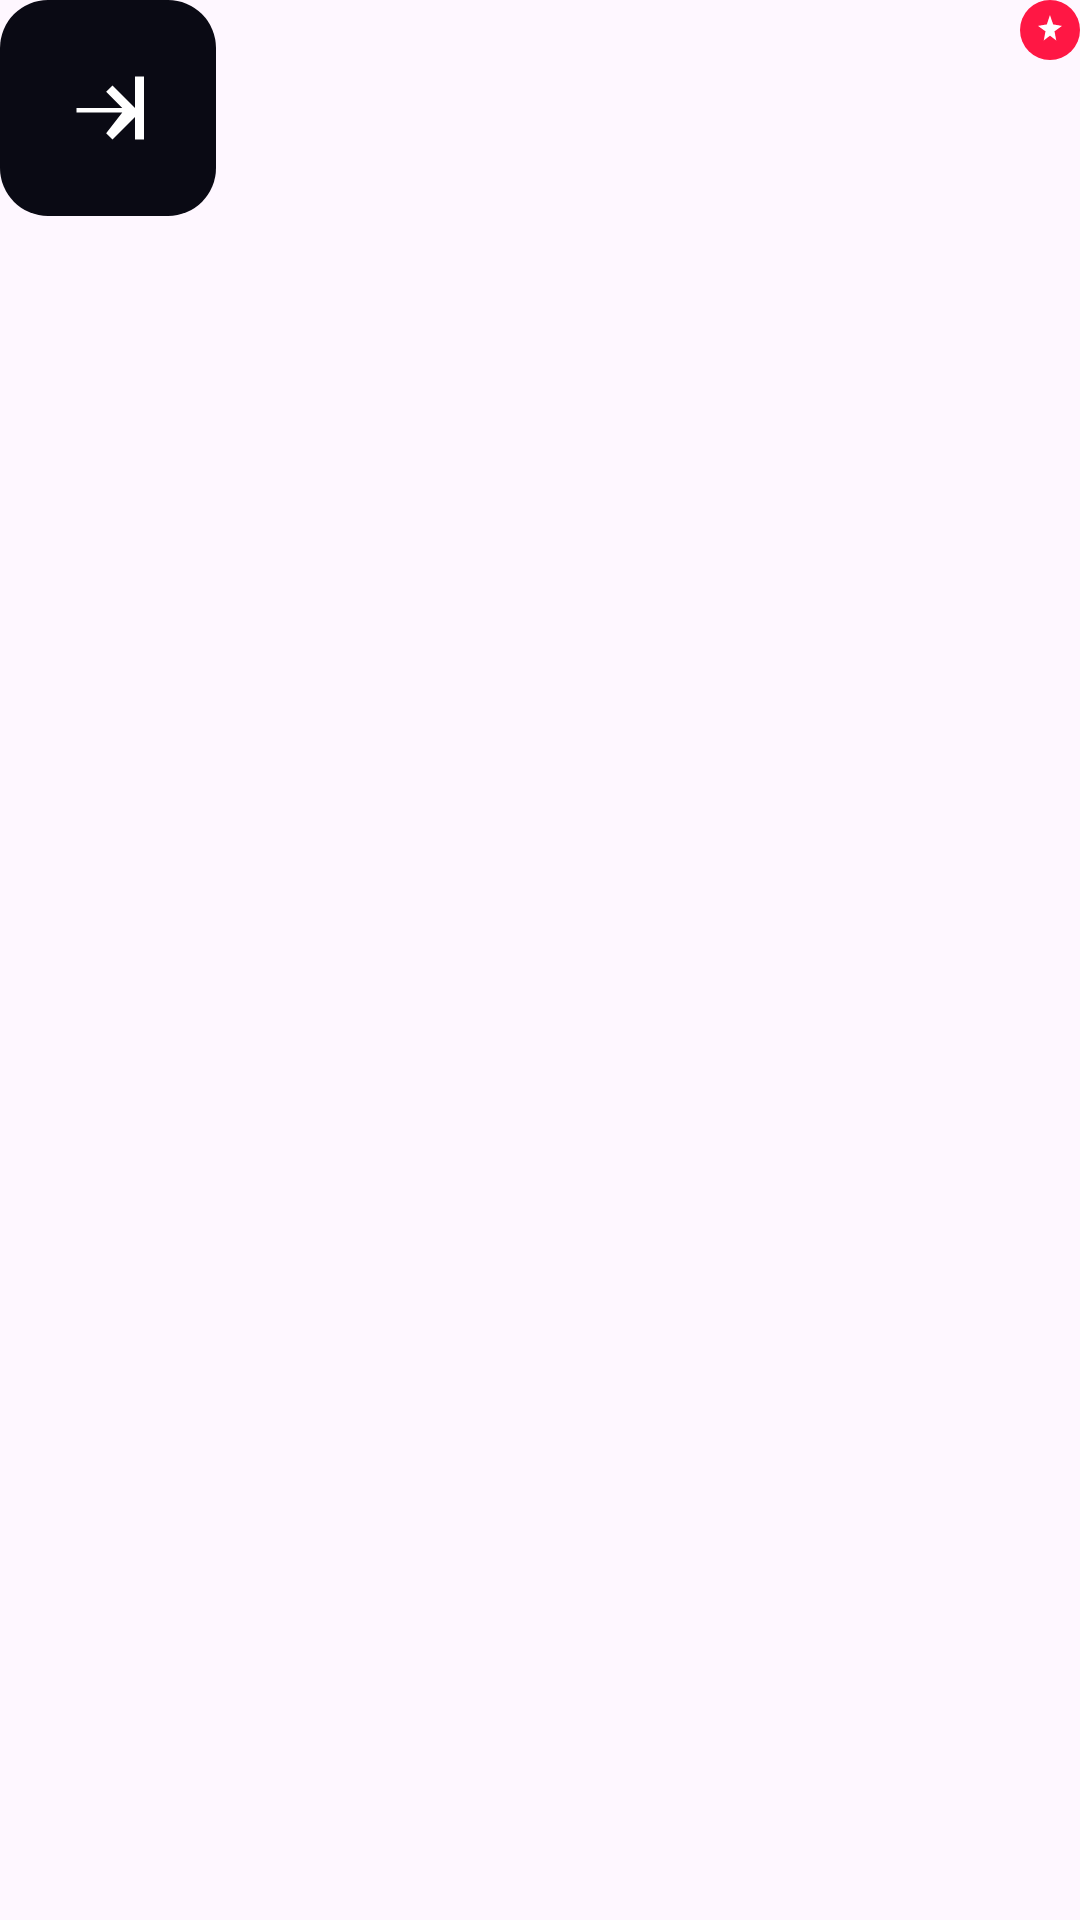

Write the Android layout XML for this screen, with the resource values it uses.
<!-- AndroidManifest.xml: application theme Theme.Oblique -->
<!-- res/layout/layout_auth_logo_login.xml -->
<?xml version="1.0" encoding="utf-8"?>
<FrameLayout xmlns:android="http://schemas.android.com/apk/res/android"
    xmlns:app="http://schemas.android.com/apk/res-auto"
    android:layout_width="wrap_content"
    android:layout_height="wrap_content"
    android:layout_gravity="center_horizontal">

    <FrameLayout
        android:layout_width="@dimen/auth_logo_size"
        android:layout_height="@dimen/auth_logo_size"
        android:background="@drawable/auth_logo_bg">

        <ImageView
            android:id="@+id/ivAuthLogo"
            android:layout_width="@dimen/auth_logo_icon_size"
            android:layout_height="@dimen/auth_logo_icon_size"
            android:layout_gravity="center"
            android:contentDescription="@string/app_icon"
            android:src="@drawable/ic_auth_login_enter" />
    </FrameLayout>

    <FrameLayout
        android:layout_width="@dimen/auth_badge_size"
        android:layout_height="@dimen/auth_badge_size"
        android:layout_gravity="top|end"
        android:background="@drawable/auth_badge_bg">

        <ImageView
            android:layout_width="12dp"
            android:layout_height="12dp"
            android:layout_gravity="center"
            android:contentDescription="@null"
            android:src="@drawable/ic_sparkle" />
    </FrameLayout>
</FrameLayout>
<!-- resources referenced by this layout -->
<resources>
  <dimen name="auth_badge_size">20dp</dimen>
  <dimen name="auth_logo_icon_size">36dp</dimen>
  <dimen name="auth_logo_size">72dp</dimen>
  <!-- drawable auth_badge_bg (drawable) -->
  <?xml version="1.0" encoding="utf-8"?>
  <shape xmlns:android="http://schemas.android.com/apk/res/android" android:shape="oval">
      <solid android:color="@color/auth_badge_red" />
      <size android:width="20dp" android:height="20dp" />
  </shape>
  <!-- drawable auth_logo_bg (drawable) -->
  <?xml version="1.0" encoding="utf-8"?>
  <shape xmlns:android="http://schemas.android.com/apk/res/android" android:shape="rectangle">
      <solid android:color="@color/auth_logo_bg" />
      <corners android:radius="16dp" />
  </shape>
  <!-- drawable ic_auth_login_enter (drawable) -->
  <vector xmlns:android="http://schemas.android.com/apk/res/android"
      android:width="24dp"
      android:height="24dp"
      android:viewportWidth="24"
      android:viewportHeight="24">
      <path
          android:fillColor="#FFFFFF"
          android:pathData="M5,12h10.17l-3.58,-3.59L13,7l6,6 -6,6 -1.41,-1.41L15.17,13H5v-1z" />
      <path
          android:fillColor="#FFFFFF"
          android:pathData="M18,5v14h2V5h-2z" />
  </vector>
  <!-- drawable ic_sparkle (drawable) -->
  <vector xmlns:android="http://schemas.android.com/apk/res/android"
      android:width="12dp"
      android:height="12dp"
      android:viewportWidth="24"
      android:viewportHeight="24">
      <path
          android:fillColor="#FFFFFF"
          android:pathData="M12,2l2.09,6.26L20,9.27l-5,3.64L16.18,19 12,15.77 7.82,19 9,12.91 4,9.27l5.91,-1.01L12,2z" />
  </vector>
  <string name="app_icon">App Icon</string>
  <style name="Theme.Oblique" parent="Theme.Oblique.Base">
          <item name="android:statusBarColor">@android:color/transparent</item>
          <item name="android:navigationBarColor">@android:color/transparent</item>
      </style>
  <color name="auth_badge_red">#FF1744</color>
  <color name="auth_logo_bg">#0A0A14</color>
  <color name="theme_primary">#000000</color>
  <color name="theme_on_primary">#FFFFFF</color>
  <color name="theme_secondary">#4A6CF7</color>
  <color name="theme_on_secondary">#FFFFFF</color>
  <color name="theme_surface">#FFFFFF</color>
  <color name="theme_on_surface">#0F1724</color>
  <color name="theme_outline">#E6E6E6</color>
  <color name="divider_light">#F0F0F2</color>
  <style name="Widget.Oblique.Button.Primary" parent="Widget.Material3.Button">
          <item name="android:textAllCaps">false</item>
          <item name="android:textStyle">bold</item>
          <item name="backgroundTint">?attr/colorPrimary</item>
          <item name="android:textColor">?attr/colorOnPrimary</item>
          <item name="cornerRadius">@dimen/theme_btn_corner_radius</item>
      </style>
  <style name="Widget.Oblique.Slider" parent="Widget.Material3.Slider">
          <item name="thumbColor">?attr/colorPrimary</item>
          <item name="trackColorActive">?attr/colorPrimary</item>
          <item name="trackColorInactive">@color/theme_outline</item>
          <item name="haloColor">@color/theme_outline</item>
      </style>
  <style name="Widget.Oblique.Card" parent="Widget.Material3.CardView.Outlined">
          <item name="cardBackgroundColor">@color/theme_surface</item>
          <item name="cardElevation">0dp</item>
          <item name="strokeColor">@color/theme_outline</item>
          <item name="strokeWidth">1dp</item>
      </style>
</resources>
